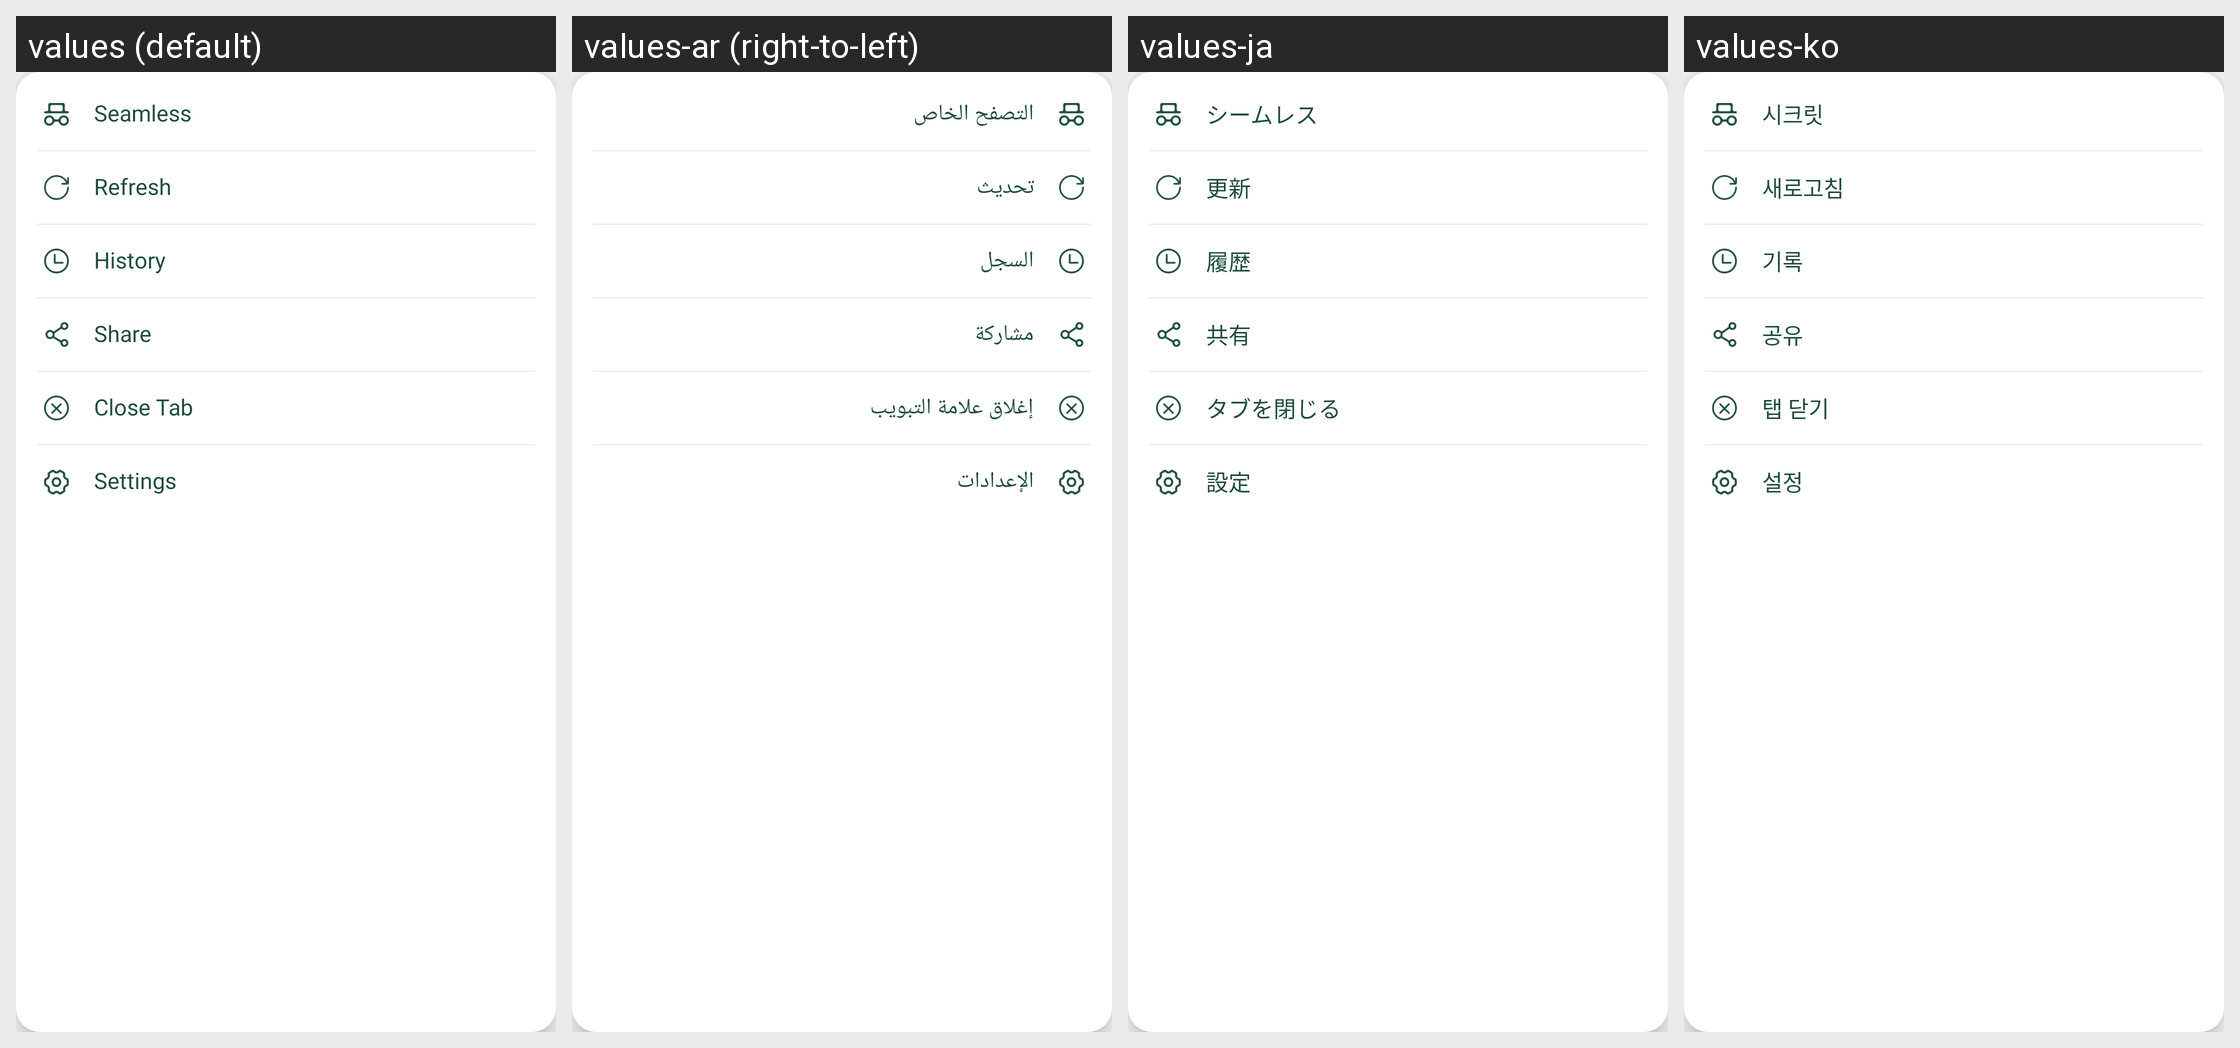

Translations of the strings shown on this Android screen, per locale in the grid:
Android screen res/layout/popup_browser_menu.xml rendered under 4 locales, left to right: values (default), values-ar (right-to-left), values-ja, values-ko. Device: Nexus 5 (rendered at 1080×1920; each locale shown at half size, 540×960, under a caption strip naming it); theme Theme.GateBrowser.
Other locales in the repository, not shown: values-es, values-pt, values-zh-rTW.
Strings drawn on this screen, with the default value and each locale's value (text and hints the layout hard-codes, and strings that could not be matched under every locale, appear in the picture but are not listed):

browser_seamless
  values: Seamless
  values-ar: التصفح الخاص
  values-ja: シームレス
  values-ko: 시크릿

browser_refresh
  values: Refresh
  values-ar: تحديث
  values-ja: 更新
  values-ko: 새로고침

browser_history
  values: History
  values-ar: السجل
  values-ja: 履歴
  values-ko: 기록

browser_share
  values: Share
  values-ar: مشاركة
  values-ja: 共有
  values-ko: 공유

browser_close_tab
  values: Close Tab
  values-ar: إغلاق علامة التبويب
  values-ja: タブを閉じる
  values-ko: 탭 닫기

browser_settings
  values: Settings
  values-ar: الإعدادات
  values-ja: 設定
  values-ko: 설정
